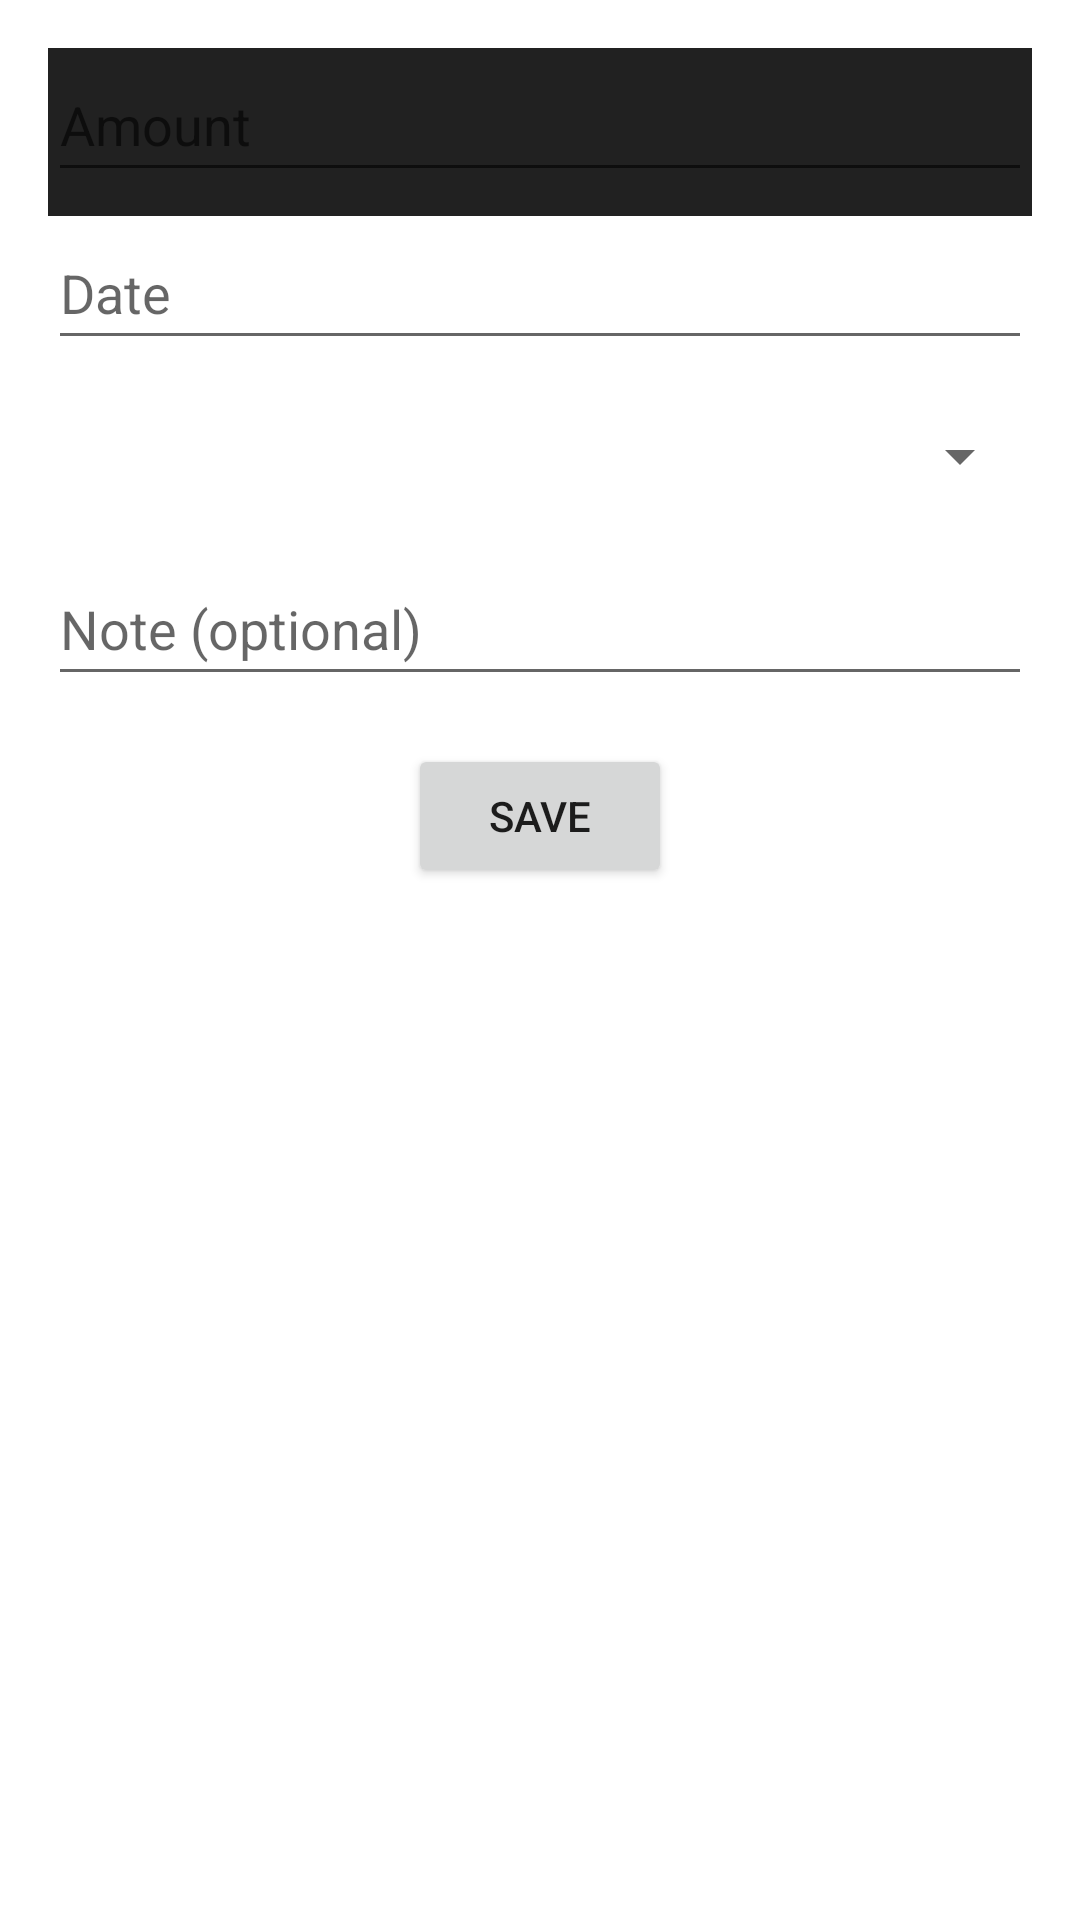

Layout XML and referenced resources for this Android screen:
<!-- AndroidManifest.xml: application theme Theme.SmartExpenseTracker -->
<!-- res/layout/activity_add_transaction.xml -->
<?xml version="1.0" encoding="utf-8"?>
<androidx.constraintlayout.widget.ConstraintLayout
        xmlns:android="http://schemas.android.com/apk/res/android"
        xmlns:app="http://schemas.android.com/apk/res-auto"
        android:layout_width="match_parent"
        android:layout_height="match_parent"
        android:padding="16dp">

<androidx.appcompat.widget.Toolbar
    xmlns:android="http://schemas.android.com/apk/res/android"
    xmlns:app="http://schemas.android.com/apk/res-auto"
    android:id="@+id/toolbar"
    android:layout_width="match_parent"
    android:layout_height="?attr/actionBarSize"
    android:background="?attr/colorPrimary"
    app:popupTheme="@style/ThemeOverlay.AppCompat.Light" />

<EditText
    android:id="@+id/edit_amount"
    android:layout_width="0dp"
    android:minHeight="48dp"
    android:maxWidth="488dp"
    android:layout_height="wrap_content"
    android:hint="@string/enter_amount"
    android:inputType="numberDecimal"
    android:importantForAutofill="no"
    android:maxLength="10"
    app:layout_constraintEnd_toEndOf="parent"
    app:layout_constraintStart_toStartOf="parent"
    app:layout_constraintTop_toTopOf="parent" />

<EditText
    android:id="@+id/edit_date"
    android:layout_width="0dp"
    android:minHeight="48dp"
    android:maxWidth="488dp"
    android:layout_height="wrap_content"
    android:layout_marginTop="8dp"
    android:hint="@string/enter_date"
    android:inputType="date"
    android:focusable="true"
    android:clickable="true"
    android:importantForAutofill="no"
    app:layout_constraintEnd_toEndOf="parent"
    app:layout_constraintStart_toStartOf="parent"
    app:layout_constraintTop_toBottomOf="@id/edit_amount" />

<Spinner
    android:id="@+id/spinner_category"
    android:layout_width="0dp"
    android:minHeight="48dp"
    android:maxWidth="488dp"
    android:layout_height="wrap_content"
    android:layout_marginTop="8dp"
    android:contentDescription="@string/select_category"
    android:spinnerMode="dropdown"
    app:layout_constraintEnd_toEndOf="parent"
    app:layout_constraintStart_toStartOf="parent"
    app:layout_constraintTop_toBottomOf="@id/edit_date" />

<EditText
    android:id="@+id/edit_note"
    android:layout_width="0dp"
    android:minHeight="48dp"
    android:maxWidth="488dp"
    android:layout_height="wrap_content"
    android:layout_marginTop="8dp"
    android:hint="@string/add_note"
    android:inputType="textMultiLine"
    android:maxLines="3"
    android:importantForAutofill="no"
    app:layout_constraintEnd_toEndOf="parent"
    app:layout_constraintStart_toStartOf="parent"
    app:layout_constraintTop_toBottomOf="@id/spinner_category" />

<Button
    android:id="@+id/button_save"
    android:layout_width="wrap_content"
    android:layout_height="wrap_content"
    android:layout_marginTop="16dp"
    android:text="@string/save_transaction"
    android:contentDescription="@string/save_transaction"
    app:layout_constraintEnd_toEndOf="parent"
    app:layout_constraintStart_toStartOf="parent"
    app:layout_constraintTop_toBottomOf="@id/edit_note" />

</androidx.constraintlayout.widget.ConstraintLayout>
<!-- resources referenced by this layout -->
<resources>
  <string name="add_note">Note (optional)</string>
  <string name="enter_amount">Amount</string>
  <string name="enter_date">Date</string>
  <string name="save_transaction">Save</string>
  <string name="select_category">Select Category</string>
  <style name="Theme.SmartExpenseTracker" parent="Theme.MaterialComponents.DayNight.DarkActionBar">
          
          <item name="windowActionBar">false</item>
          <item name="windowNoTitle">true</item>
      </style>
</resources>
